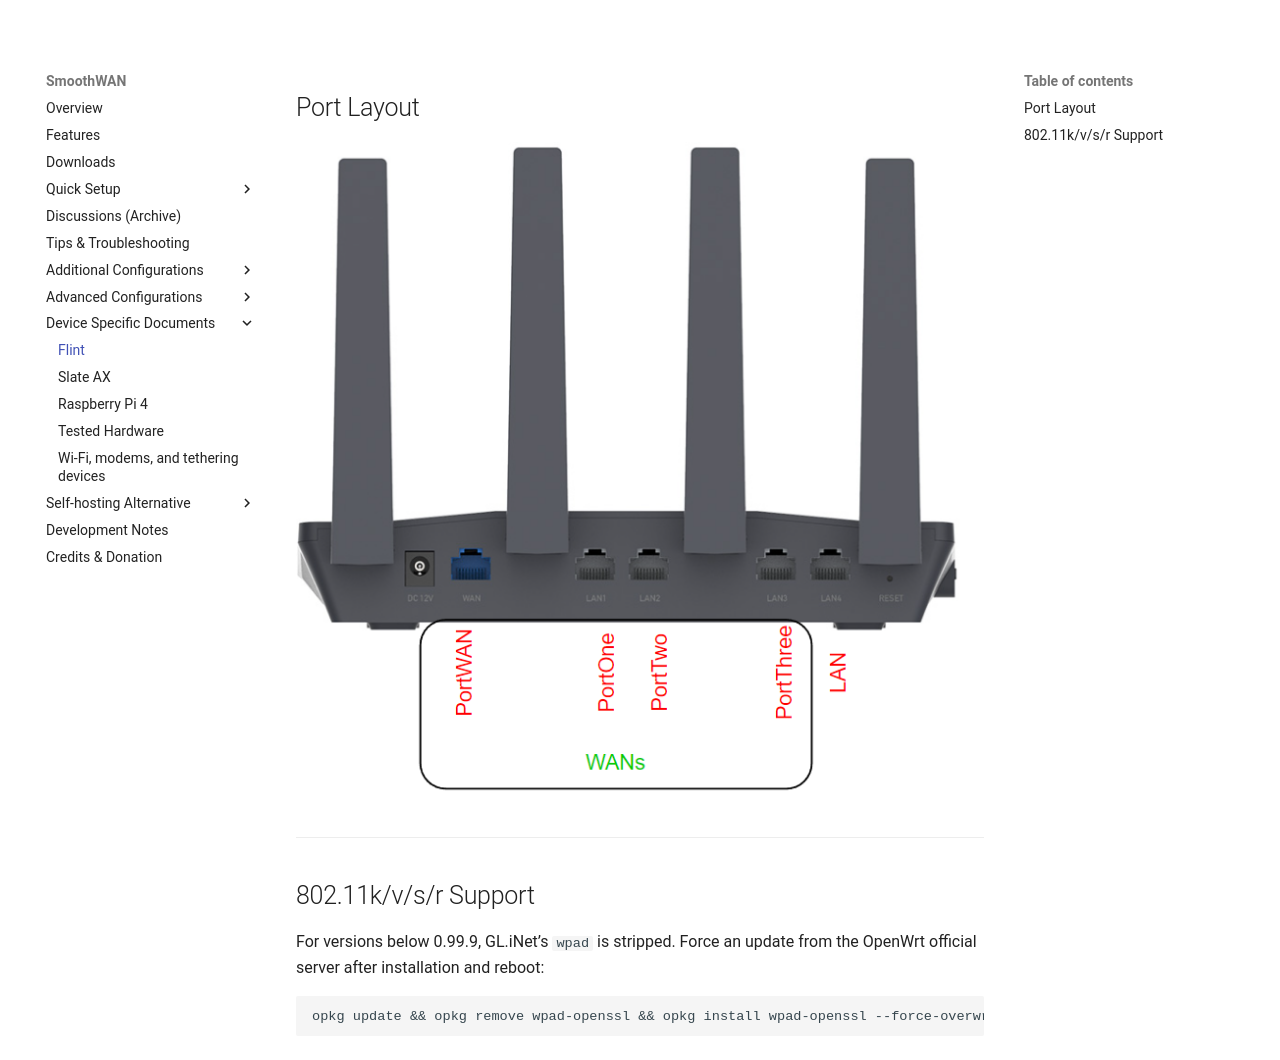

repository: SmoothWAN/SmoothWAN-docs-mirror · page: flint/index.html · generator: mkdocs

## Port Layout

![](assets/flintports.png)

---

## 802.11k/v/s/r Support

For versions below 0.99.9, GL.iNet’s `wpad` is stripped. Force an update from the OpenWrt official server after installation and reboot:

```
opkg update && opkg remove wpad-openssl && opkg install wpad-openssl --force-overwrite
```
